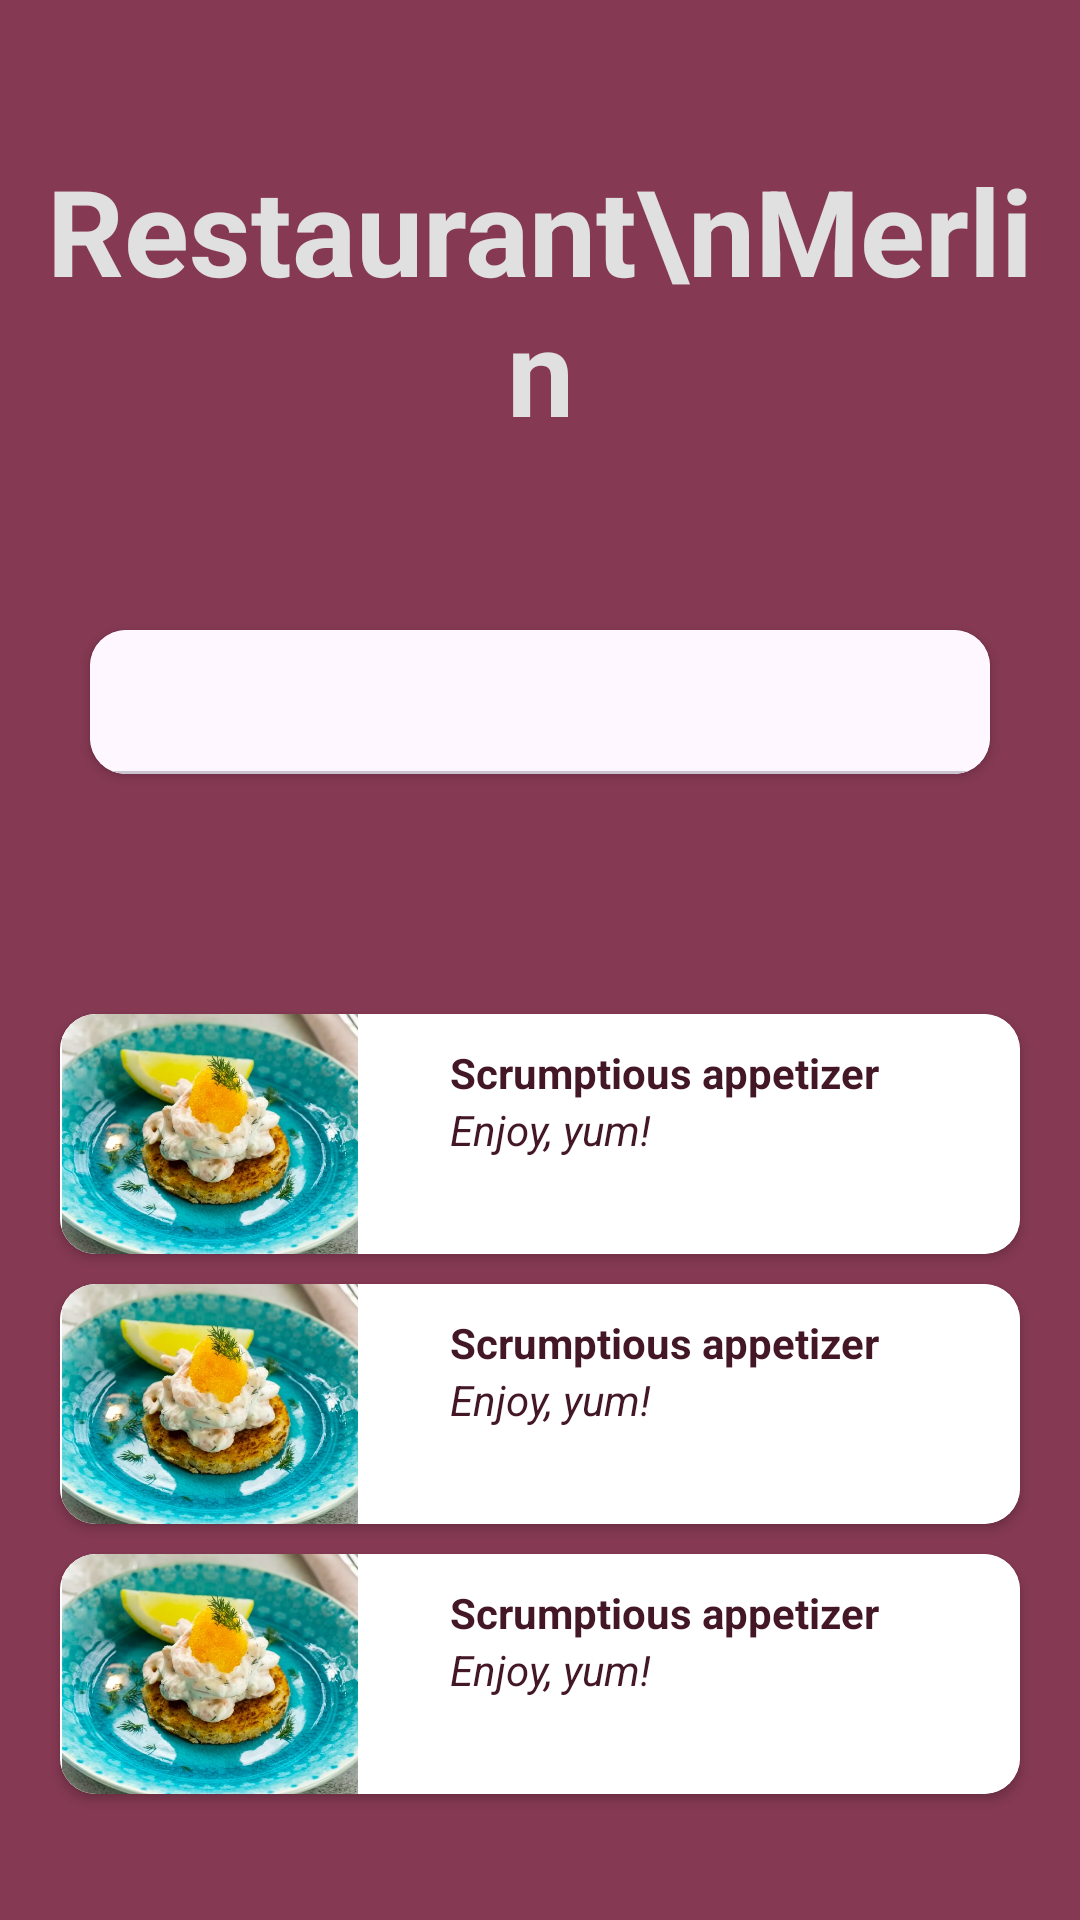

Reconstruct the res/layout file that produces this screen, plus the resources it refers to.
<!-- AndroidManifest.xml: application theme Theme.Fragment_Ovningar -->
<!-- res/layout/activity_main.xml -->
<?xml version="1.0" encoding="utf-8"?>
<androidx.constraintlayout.widget.ConstraintLayout xmlns:android="http://schemas.android.com/apk/res/android"
    xmlns:app="http://schemas.android.com/apk/res-auto"
    xmlns:tools="http://schemas.android.com/tools"
    android:id="@+id/main"
    android:layout_width="match_parent"
    android:layout_height="match_parent"
    android:background="#853953"
    tools:context=".MainActivity">

    <TextView
        android:id="@+id/tv_name_of_restaurant"
        android:layout_width="wrap_content"
        android:layout_height="wrap_content"
        android:text="Restaurant\nMerlin"
        android:textAlignment="center"
        android:textSize="40sp"
        android:textStyle="bold"
        android:textColor="#E0E0E0"
        app:layout_constraintEnd_toEndOf="parent"
        app:layout_constraintStart_toStartOf="parent"
        app:layout_constraintTop_toTopOf="parent"
        android:layout_marginTop="40dp"
        android:padding="10dp"/>



















































    <androidx.cardview.widget.CardView
        android:id="@+id/cardview1"
        android:layout_width="match_parent"
        android:layout_height="wrap_content"
        android:layout_marginTop="80dp"
        android:layout_marginStart="20dp"
        android:layout_marginEnd="20dp"
        app:cardCornerRadius="12dp"
        app:layout_constraintTop_toBottomOf="@id/cardviewfortabs">

        <LinearLayout
            android:id="@+id/appetizer1"
            android:layout_width="match_parent"
            android:layout_height="80dp"
            android:background="@color/white"
            app:layout_constraintLeft_toLeftOf="parent"
            app:layout_constraintRight_toRightOf="parent"
            android:orientation="horizontal">

            <ImageView
                android:layout_width="100dp"
                android:layout_height="wrap_content"
                android:src="@drawable/appetizer"/>

            <LinearLayout
                android:layout_width="wrap_content"
                android:layout_height="wrap_content"
                android:orientation="vertical"
                android:layout_marginLeft="20dp"
                android:padding="10dp">

                <TextView
                    android:layout_width="wrap_content"
                    android:layout_height="wrap_content"
                    android:text="Scrumptious appetizer"
                    android:textColor="#431726"
                    android:textStyle="bold"/>

                <TextView
                    android:layout_width="wrap_content"
                    android:layout_height="wrap_content"
                    android:textStyle="italic"
                    android:textColor="#431726"
                    android:text="Enjoy, yum!"/>

            </LinearLayout>

        </LinearLayout>

    </androidx.cardview.widget.CardView>

    <androidx.cardview.widget.CardView
        android:id="@+id/cardview2"
        android:layout_width="match_parent"
        android:layout_height="wrap_content"
        android:layout_marginTop="10dp"
        android:layout_marginStart="20dp"
        android:layout_marginEnd="20dp"
        app:cardCornerRadius="12dp"
        app:layout_constraintTop_toBottomOf="@id/cardview1">

        <LinearLayout
            android:id="@+id/appetizer2"
            android:layout_width="match_parent"
            android:layout_height="80dp"
            android:background="@color/white"
            app:layout_constraintLeft_toLeftOf="parent"
            app:layout_constraintRight_toRightOf="parent"
            android:orientation="horizontal"
            >

            <ImageView
                android:layout_width="100dp"
                android:layout_height="wrap_content"
                android:src="@drawable/appetizer"/>

            <LinearLayout
                android:layout_width="wrap_content"
                android:layout_height="wrap_content"
                android:orientation="vertical"
                android:layout_marginLeft="20dp"
                android:padding="10dp">

                <TextView
                    android:layout_width="wrap_content"
                    android:layout_height="wrap_content"
                    android:text="Scrumptious appetizer"
                    android:textColor="#431726"
                    android:textStyle="bold"/>

                <TextView
                    android:layout_width="wrap_content"
                    android:layout_height="wrap_content"
                    android:textStyle="italic"
                    android:textColor="#431726"
                    android:text="Enjoy, yum!"/>

            </LinearLayout>

        </LinearLayout>

    </androidx.cardview.widget.CardView>

    <androidx.cardview.widget.CardView
        android:id="@+id/cardview3"
        android:layout_width="match_parent"
        android:layout_height="wrap_content"
        android:layout_marginTop="10dp"
        android:layout_marginStart="20dp"
        android:layout_marginEnd="20dp"
        app:cardCornerRadius="12dp"
        app:layout_constraintTop_toBottomOf="@id/cardview2">

        <LinearLayout
            android:id="@+id/appetizer3"
            android:layout_width="match_parent"
            android:layout_height="80dp"
            android:background="@color/white"
            app:layout_constraintLeft_toLeftOf="parent"
            app:layout_constraintRight_toRightOf="parent"
            android:orientation="horizontal"
            >

            <ImageView
                android:layout_width="100dp"
                android:layout_height="wrap_content"
                android:src="@drawable/appetizer"/>

            <LinearLayout
                android:layout_width="wrap_content"
                android:layout_height="wrap_content"
                android:orientation="vertical"
                android:layout_marginLeft="20dp"
                android:padding="10dp">

                <TextView
                    android:layout_width="wrap_content"
                    android:layout_height="wrap_content"
                    android:text="Scrumptious appetizer"
                    android:textColor="#431726"
                    android:textStyle="bold"/>

                <TextView
                    android:layout_width="wrap_content"
                    android:layout_height="wrap_content"
                    android:textStyle="italic"
                    android:textColor="#431726"
                    android:text="Enjoy, yum!"/>

            </LinearLayout>

        </LinearLayout>

    </androidx.cardview.widget.CardView>












    <androidx.cardview.widget.CardView
        android:id="@+id/cardviewfortabs"
        android:layout_width="match_parent"
        android:layout_height="wrap_content"
        android:layout_marginStart="30dp"
        android:layout_marginEnd="30dp"
        android:layout_marginTop="50dp"
        app:cardCornerRadius="12dp"
        app:layout_constraintTop_toBottomOf="@id/tv_name_of_restaurant">

        <com.google.android.material.tabs.TabLayout
            android:id="@+id/tl_tabs_food"
            android:layout_width="match_parent"
            android:layout_height="wrap_content"
            android:textColor="#431726"

            >

        </com.google.android.material.tabs.TabLayout>

    </androidx.cardview.widget.CardView>

    <androidx.viewpager2.widget.ViewPager2
        android:id="@+id/vp_container"
        android:layout_width="0dp"
        android:layout_height="0dp"
        android:orientation="horizontal"
        app:layout_constraintTop_toBottomOf="@id/cardviewfortabs"
        app:layout_constraintLeft_toLeftOf="parent"
        app:layout_constraintRight_toRightOf="parent"
        app:layout_constraintBottom_toBottomOf="parent">

    </androidx.viewpager2.widget.ViewPager2>


</androidx.constraintlayout.widget.ConstraintLayout>
<!-- resources referenced by this layout -->
<resources>
  <!-- drawable appetizer: jpg bitmap (drawable, 117849 bytes) -->
  <style name="Theme.Fragment_Ovningar" parent="Base.Theme.Fragment_Ovningar" />
  <style name="Base.Theme.Fragment_Ovningar" parent="Theme.Material3.DayNight.NoActionBar">
          
          
      </style>
  <!-- not gathered from this repository: default colours our renderer supplied (Android Studio template values) -->
  <color name="white">#FFFFFFFF</color>
</resources>
